The GitHub repository rdk004/CNN_WBC_Classifier contains a labelled image folder "actual_training_testing_data" with 8 categories: basophil, eosinophil, erythroblast, immature granulocyte, lymphocyte, monocyte, neutrophil, thrombocyte. Examples follow, each with its label.

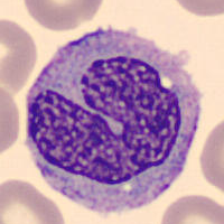
Label: monocyte

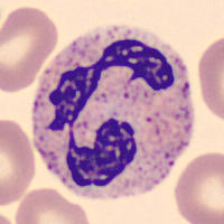
Label: neutrophil

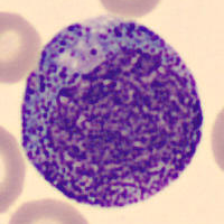
Label: immature granulocyte

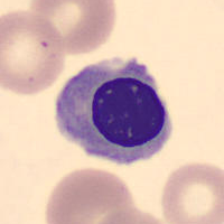
Label: erythroblast

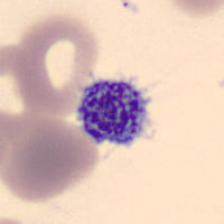
Label: thrombocyte

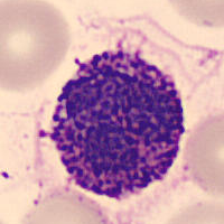
Label: basophil
